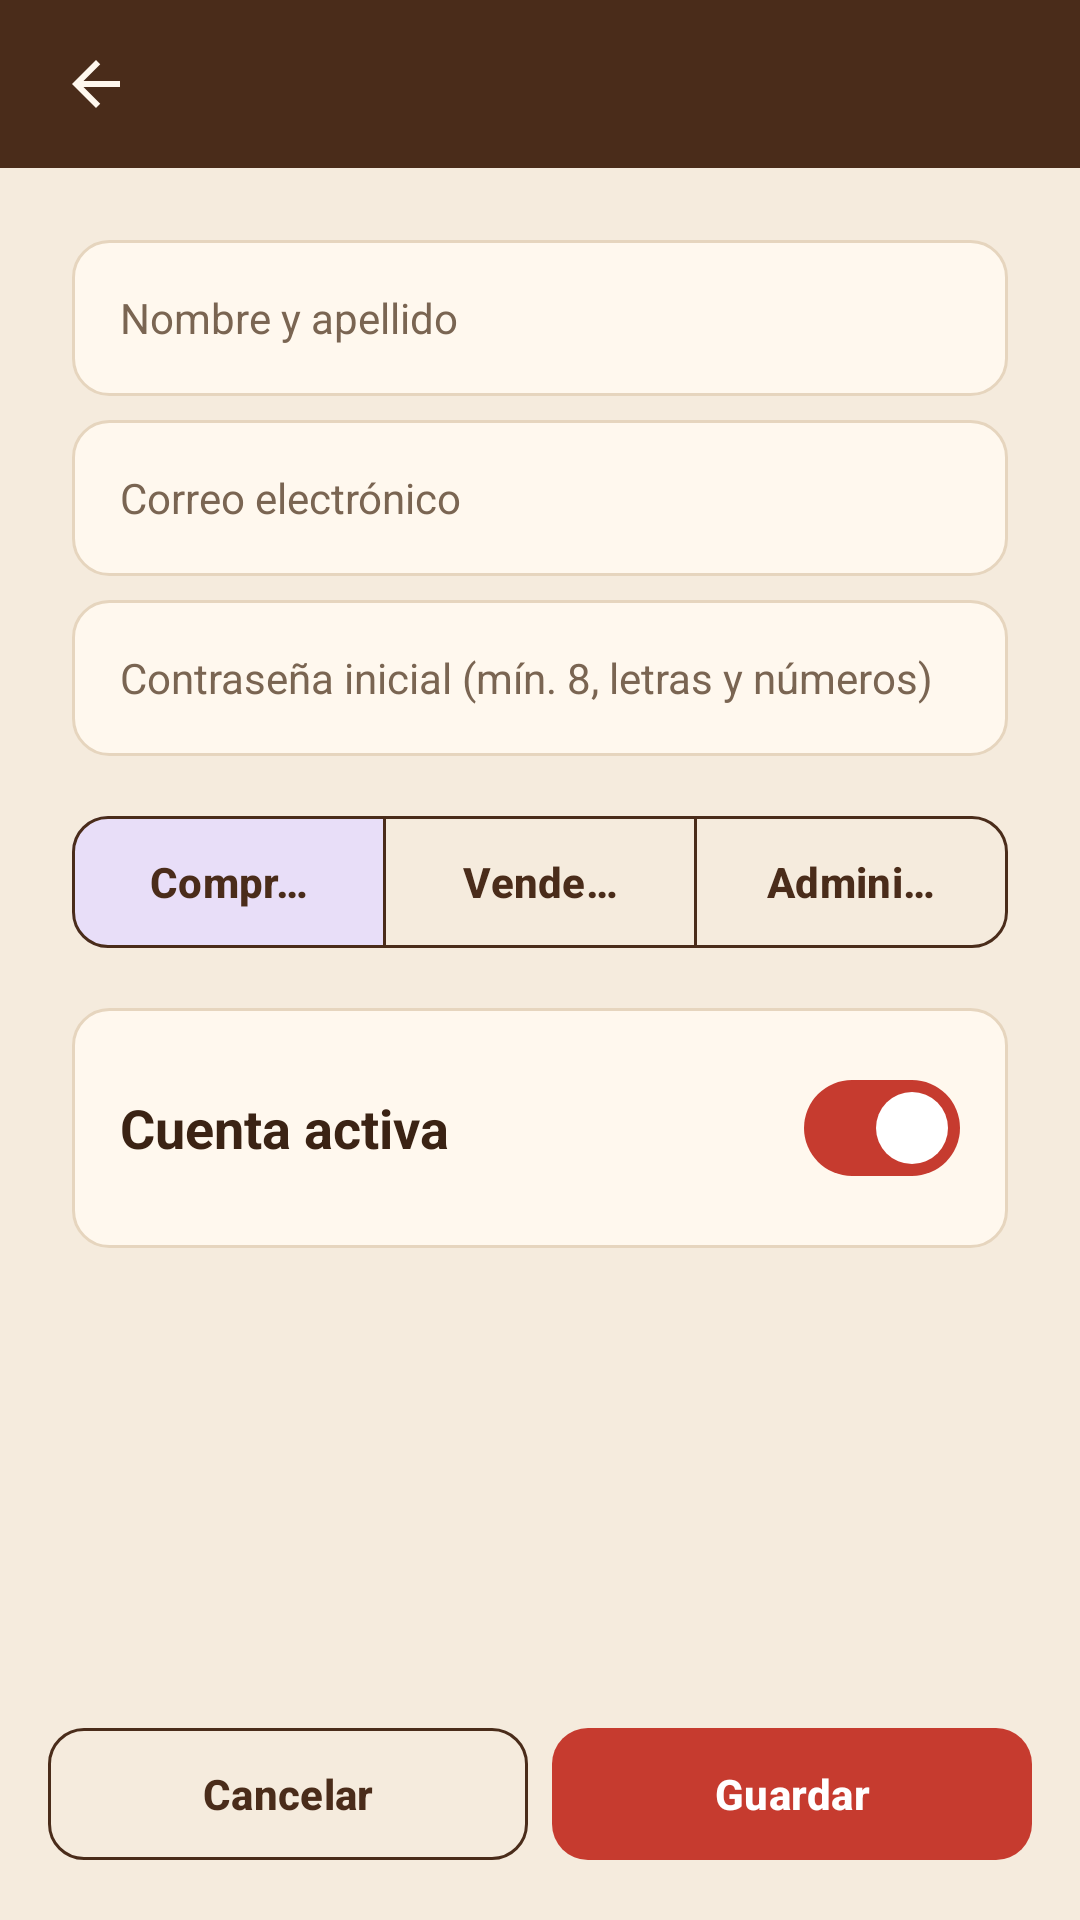

The Android layout XML behind this screen, and the referenced resources:
<!-- AndroidManifest.xml: application theme Theme.Solopan -->
<!-- res/layout/activity_user_form.xml -->
<?xml version="1.0" encoding="utf-8"?>
<LinearLayout xmlns:android="http://schemas.android.com/apk/res/android"
    xmlns:app="http://schemas.android.com/apk/res-auto"
    android:layout_width="match_parent"
    android:layout_height="match_parent"
    android:orientation="vertical">

    <LinearLayout
        android:layout_width="match_parent"
        android:layout_height="@dimen/topbar_height"
        android:background="@color/brown_dark"
        android:gravity="center_vertical"
        android:orientation="horizontal"
        android:paddingHorizontal="@dimen/spacing_s">

        <ImageButton
            android:id="@+id/btnBack"
            android:layout_width="48dp"
            android:layout_height="48dp"
            android:background="@android:color/transparent"
            android:contentDescription="@string/cd_back"
            android:src="@drawable/ic_arrow_back" />

        <TextView
            android:id="@+id/tvFormTitle"
            style="@style/Text.Subtitle"
            android:layout_width="wrap_content"
            android:layout_height="wrap_content"
            android:textColor="@color/text_on_dark" />
    </LinearLayout>

    <ScrollView
        android:layout_width="match_parent"
        android:layout_height="0dp"
        android:layout_weight="1">

        <LinearLayout
            android:layout_width="match_parent"
            android:layout_height="wrap_content"
            android:orientation="vertical"
            android:padding="@dimen/spacing_l">

            <EditText
                android:id="@+id/etName"
                style="@style/Widget.Solopan.Input"
                android:layout_width="match_parent"
                android:layout_height="wrap_content"
                android:autofillHints="name"
                android:hint="@string/hint_full_name"
                android:inputType="textPersonName" />

            <EditText
                android:id="@+id/etEmail"
                style="@style/Widget.Solopan.Input"
                android:layout_width="match_parent"
                android:layout_height="wrap_content"
                android:layout_marginTop="@dimen/spacing_s"
                android:autofillHints="emailAddress"
                android:hint="@string/hint_email"
                android:inputType="textEmailAddress" />

            <EditText
                android:id="@+id/etPassword"
                style="@style/Widget.Solopan.Input"
                android:layout_width="match_parent"
                android:layout_height="wrap_content"
                android:layout_marginTop="@dimen/spacing_s"
                android:autofillHints="newPassword"
                android:hint="@string/hint_new_password"
                android:inputType="textPassword" />

            <com.google.android.material.button.MaterialButtonToggleGroup
                android:id="@+id/toggleRole"
                android:layout_width="match_parent"
                android:layout_height="wrap_content"
                android:layout_marginTop="@dimen/spacing_m"
                app:checkedButton="@id/btnRoleBuyer"
                app:selectionRequired="true"
                app:singleSelection="true">

                <com.google.android.material.button.MaterialButton
                    android:id="@+id/btnRoleBuyer"
                    style="@style/Widget.Solopan.Button.Outlined"
                    android:layout_width="0dp"
                    android:layout_height="wrap_content"
                    android:layout_weight="1"
                    android:text="@string/role_buyer" />

                <com.google.android.material.button.MaterialButton
                    android:id="@+id/btnRoleBakery"
                    style="@style/Widget.Solopan.Button.Outlined"
                    android:layout_width="0dp"
                    android:layout_height="wrap_content"
                    android:layout_weight="1"
                    android:text="@string/role_seller" />

                <com.google.android.material.button.MaterialButton
                    android:id="@+id/btnRoleAdmin"
                    style="@style/Widget.Solopan.Button.Outlined"
                    android:layout_width="0dp"
                    android:layout_height="wrap_content"
                    android:layout_weight="1"
                    android:text="@string/role_admin" />
            </com.google.android.material.button.MaterialButtonToggleGroup>

            <LinearLayout
                android:layout_width="match_parent"
                android:layout_height="wrap_content"
                android:layout_marginTop="@dimen/spacing_m"
                android:background="@drawable/bg_input"
                android:gravity="center_vertical"
                android:orientation="horizontal"
                android:padding="@dimen/spacing_m">

                <TextView
                    style="@style/Text.Subtitle"
                    android:layout_width="0dp"
                    android:layout_height="wrap_content"
                    android:layout_weight="1"
                    android:text="@string/label_active" />

                <com.google.android.material.materialswitch.MaterialSwitch
                    android:id="@+id/swActive"
                    android:layout_width="wrap_content"
                    android:layout_height="wrap_content"
                    android:checked="true" />
            </LinearLayout>
        </LinearLayout>
    </ScrollView>

    <LinearLayout
        android:layout_width="match_parent"
        android:layout_height="wrap_content"
        android:orientation="horizontal"
        android:padding="@dimen/spacing_m">

        <com.google.android.material.button.MaterialButton
            android:id="@+id/btnCancel"
            style="@style/Widget.Solopan.Button.Outlined"
            android:layout_width="0dp"
            android:layout_height="wrap_content"
            android:layout_marginEnd="@dimen/spacing_s"
            android:layout_weight="1"
            android:text="@string/btn_cancel" />

        <com.google.android.material.button.MaterialButton
            android:id="@+id/btnSave"
            android:layout_width="0dp"
            android:layout_height="wrap_content"
            android:layout_weight="1"
            android:text="@string/btn_save" />
    </LinearLayout>
</LinearLayout>
<!-- resources referenced by this layout -->
<resources>
  <color name="brown_dark">#4A2C1A</color>
  <color name="text_on_dark">#FFF8EE</color>
  <dimen name="spacing_l">24dp</dimen>
  <dimen name="spacing_m">16dp</dimen>
  <dimen name="spacing_s">8dp</dimen>
  <dimen name="topbar_height">56dp</dimen>
  <!-- drawable bg_input (drawable) -->
  <?xml version="1.0" encoding="utf-8"?>
  <shape xmlns:android="http://schemas.android.com/apk/res/android"
      android:shape="rectangle">
      <solid android:color="@color/cream_surface" />
      <stroke
          android:width="1dp"
          android:color="@color/cream_border" />
      <corners android:radius="@dimen/radius_button" />
  </shape>
  <!-- drawable ic_arrow_back (drawable) -->
  <?xml version="1.0" encoding="utf-8"?>
  <vector xmlns:android="http://schemas.android.com/apk/res/android"
      android:width="24dp" android:height="24dp"
      android:viewportWidth="24" android:viewportHeight="24">
      <path android:fillColor="#FFF8EE"
          android:pathData="M20,11H7.83l5.59,-5.59L12,4l-8,8 8,8 1.41,-1.41L7.83,13H20v-2z" />
  </vector>
  <string name="btn_cancel">Cancelar</string>
  <string name="btn_save">Guardar</string>
  <string name="cd_back">Volver</string>
  <string name="hint_email">Correo electrónico</string>
  <string name="hint_full_name">Nombre y apellido</string>
  <string name="hint_new_password">Contraseña inicial (mín. 8, letras y números)</string>
  <string name="label_active">Cuenta activa</string>
  <string name="role_admin">Administrador</string>
  <string name="role_buyer">Comprador</string>
  <string name="role_seller">Vendedor</string>
  <style name="Text.Subtitle" parent="">
          <item name="android:textColor">@color/text_primary</item>
          <item name="android:textSize">@dimen/text_subtitle</item>
          <item name="android:textStyle">bold</item>
      </style>
  <style name="Widget.Solopan.Button.Outlined" parent="Widget.Material3.Button.OutlinedButton">
          <item name="strokeColor">@color/brown_dark</item>
          <item name="android:textColor">@color/brown_dark</item>
          <item name="cornerRadius">@dimen/radius_button</item>
          <item name="android:minHeight">@dimen/button_height</item>
          <item name="android:textAllCaps">false</item>
      </style>
  <style name="Widget.Solopan.Input" parent="">
          <item name="android:background">@drawable/bg_input</item>
          <item name="android:minHeight">@dimen/input_height</item>
          <item name="android:paddingHorizontal">@dimen/spacing_m</item>
          <item name="android:textColor">@color/text_primary</item>
          <item name="android:textColorHint">@color/text_secondary</item>
          <item name="android:textSize">@dimen/text_body</item>
      </style>
  <color name="cream_surface">#FFF8EE</color>
  <color name="cream_border">#E6D5BE</color>
  <dimen name="radius_button">12dp</dimen>
  <color name="text_primary">#3B2314</color>
  <dimen name="text_subtitle">18sp</dimen>
  <dimen name="button_height">52dp</dimen>
  <dimen name="input_height">52dp</dimen>
  <color name="text_secondary">#7A6552</color>
  <dimen name="text_body">14sp</dimen>
  <color name="red_primary">#C63B2F</color>
  <color name="white">#FFFFFF</color>
  <color name="error_red">#B3261E</color>
  <color name="cream_background">#F5EBDD</color>
  <style name="Widget.Solopan.Button" parent="Widget.Material3.Button">
          <item name="backgroundTint">@color/red_primary</item>
          <item name="cornerRadius">@dimen/radius_button</item>
          <item name="android:minHeight">@dimen/button_height</item>
          <item name="android:textAllCaps">false</item>
          <item name="android:textStyle">bold</item>
      </style>
</resources>
